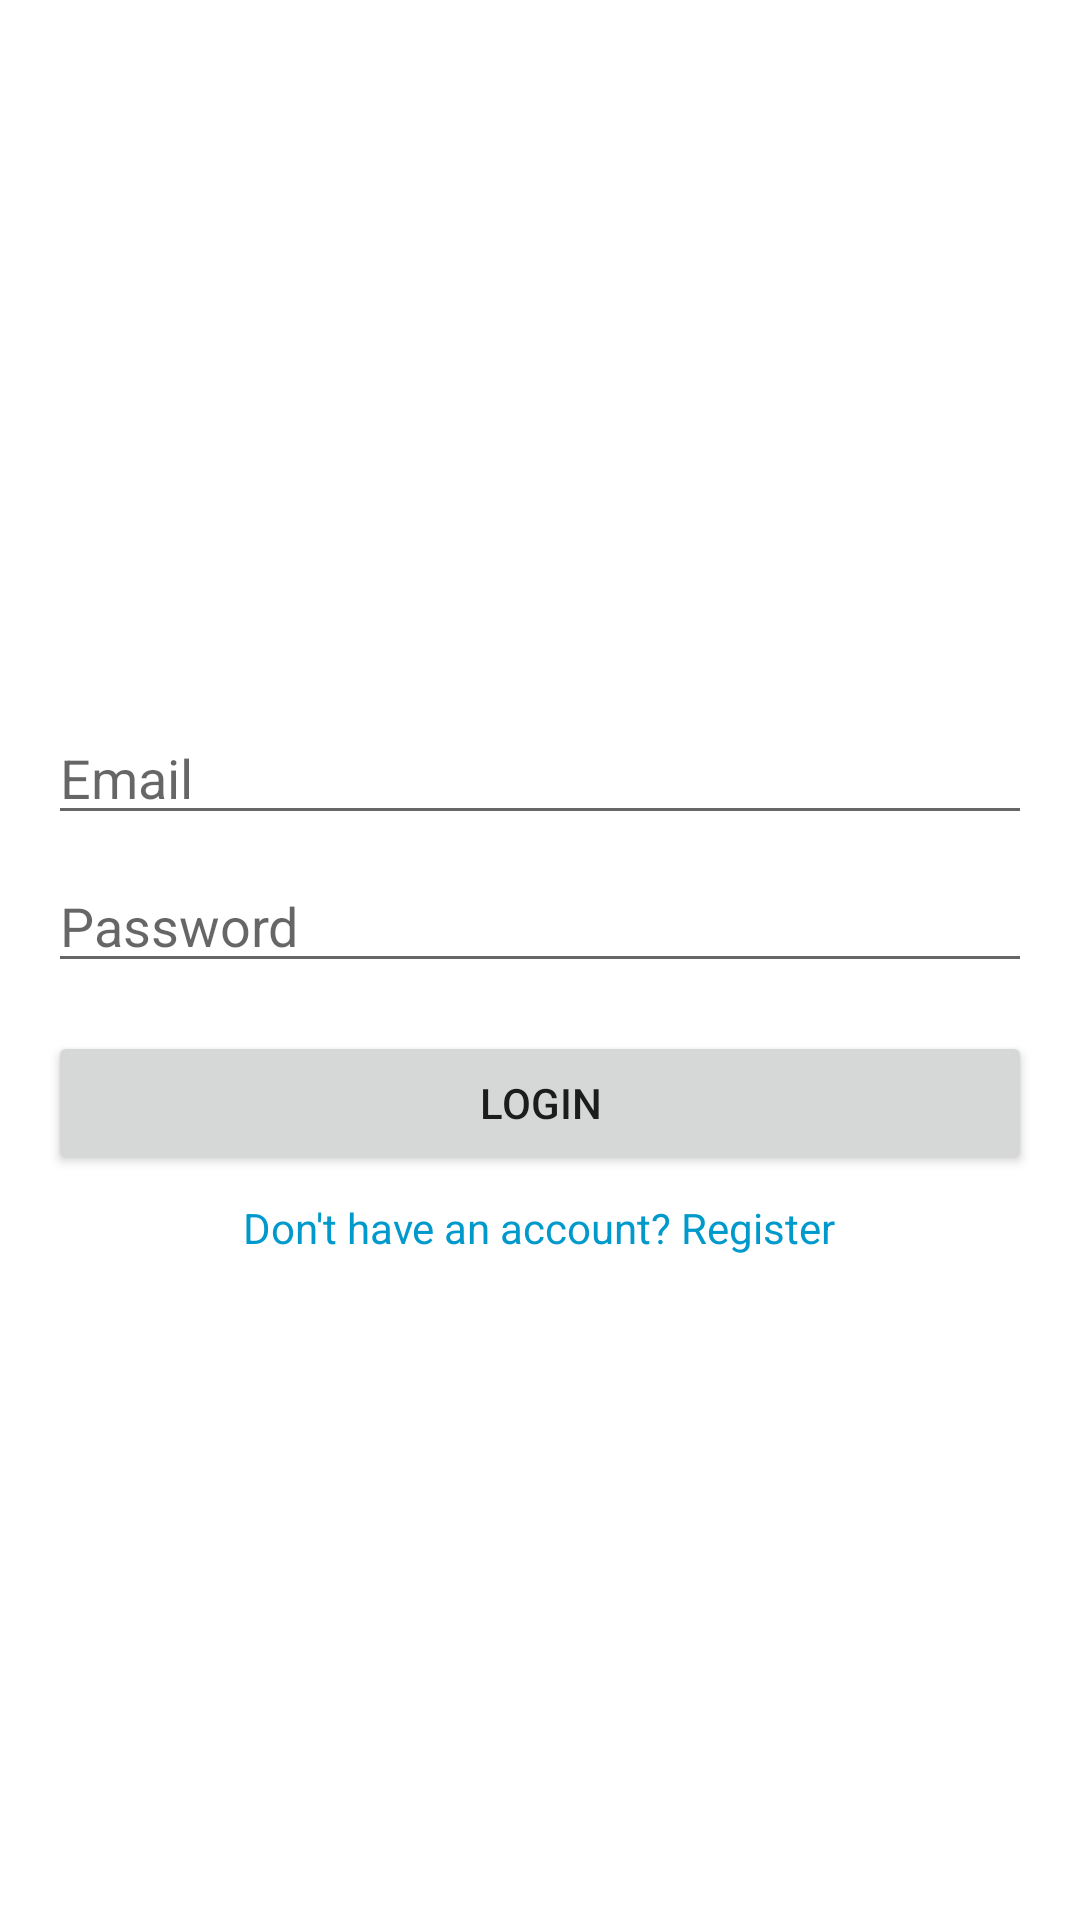

Reconstruct the res/layout file that produces this screen, plus the resources it refers to.
<!-- AndroidManifest.xml: application theme Theme.Lab6Ex4 -->
<!-- res/layout/activity_login2.xml -->
<?xml version="1.0" encoding="utf-8"?>
<LinearLayout
    xmlns:android="http://schemas.android.com/apk/res/android"
    android:layout_width="match_parent"
    android:layout_height="match_parent"
    android:orientation="vertical"
    android:padding="16dp"
    android:gravity="center"
    android:background="@android:color/white">

    
    <EditText
        android:id="@+id/etEmail"
        android:layout_width="match_parent"
        android:layout_height="wrap_content"
        android:hint="Email"
        android:inputType="textEmailAddress"
        android:layout_marginTop="16dp" />

    
    <EditText
        android:id="@+id/etPassword"
        android:layout_width="match_parent"
        android:layout_height="wrap_content"
        android:hint="Password"
        android:inputType="textPassword"
        android:layout_marginTop="8dp" />

    
    <Button
        android:id="@+id/btnLogin"
        android:layout_width="match_parent"
        android:layout_height="wrap_content"
        android:text="Login"
        android:layout_marginTop="16dp" />

    
    <TextView
        android:id="@+id/tvRegister"
        android:layout_width="wrap_content"
        android:layout_height="wrap_content"
        android:text="Don't have an account? Register"
        android:textColor="@android:color/holo_blue_dark"
        android:layout_gravity="center"
        android:layout_marginTop="8dp" />
</LinearLayout>
<!-- resources referenced by this layout -->
<resources>
  <style name="Theme.Lab6Ex4" parent="Theme.MaterialComponents.DayNight.DarkActionBar">
          
          <item name="colorPrimary">@color/purple_500</item>
          <item name="colorPrimaryVariant">@color/purple_700</item>
          <item name="colorOnPrimary">@color/white</item>
          
          <item name="colorSecondary">@color/teal_200</item>
          <item name="colorSecondaryVariant">@color/teal_700</item>
          <item name="colorOnSecondary">@color/black</item>
          
          <item name="android:statusBarColor">?attr/colorPrimaryVariant</item>
          
      </style>
  <!-- not gathered from this repository: default colours our renderer supplied (Android Studio template values) -->
  <color name="purple_500">#FF6200EE</color>
  <color name="purple_700">#FF3700B3</color>
  <color name="teal_200">#FF03DAC5</color>
  <color name="teal_700">#FF018786</color>
  <color name="black">#FF000000</color>
  <color name="white">#FFFFFFFF</color>
</resources>
